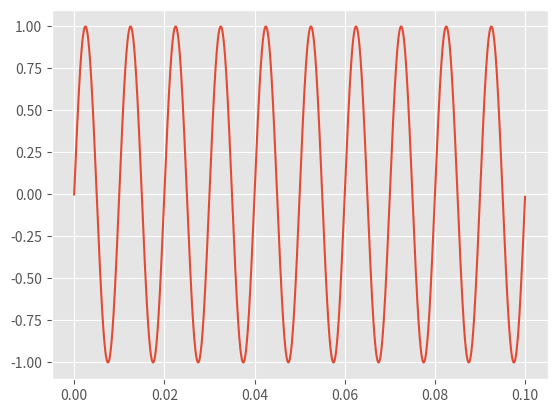
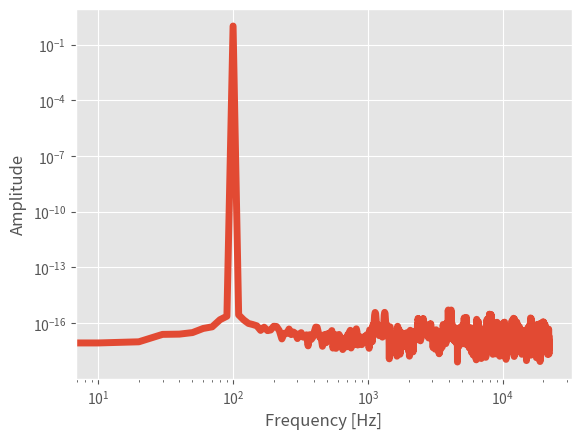

Reproduce these figures in Python, in order.
# sampling a sine wave programmatically
import numpy as np
import matplotlib.pyplot as plt
plt.style.use('ggplot')

# sampling information
Fs = 44100 # sample rate
T = 1/Fs # sampling period
t = 0.1 # seconds of sampling
N = Fs*t # total points in signal

# signal information
freq = 100 # in hertz, the desired natural frequency
omega = 2*np.pi*freq # angular frequency for sine waves

t_vec = np.arange(N)*T # time vector for plotting
y = np.sin(omega*t_vec)

plt.plot(t_vec,y)
plt.show()




# fourier transform and frequency domain
#
Y_k = np.fft.fft(y)[0:int(N/2)]/N # FFT function from numpy
Y_k[1:] = 2*Y_k[1:] # need to take the single-sided spectrum only
Pxx = np.abs(Y_k) # be sure to get rid of imaginary part

f = Fs*np.arange((N/2))/N; # frequency vector

# plotting
fig,ax = plt.subplots()
plt.plot(f,Pxx,linewidth=5)
ax.set_xscale('log')
ax.set_yscale('log')
plt.ylabel('Amplitude')
plt.xlabel('Frequency [Hz]')
plt.show()



